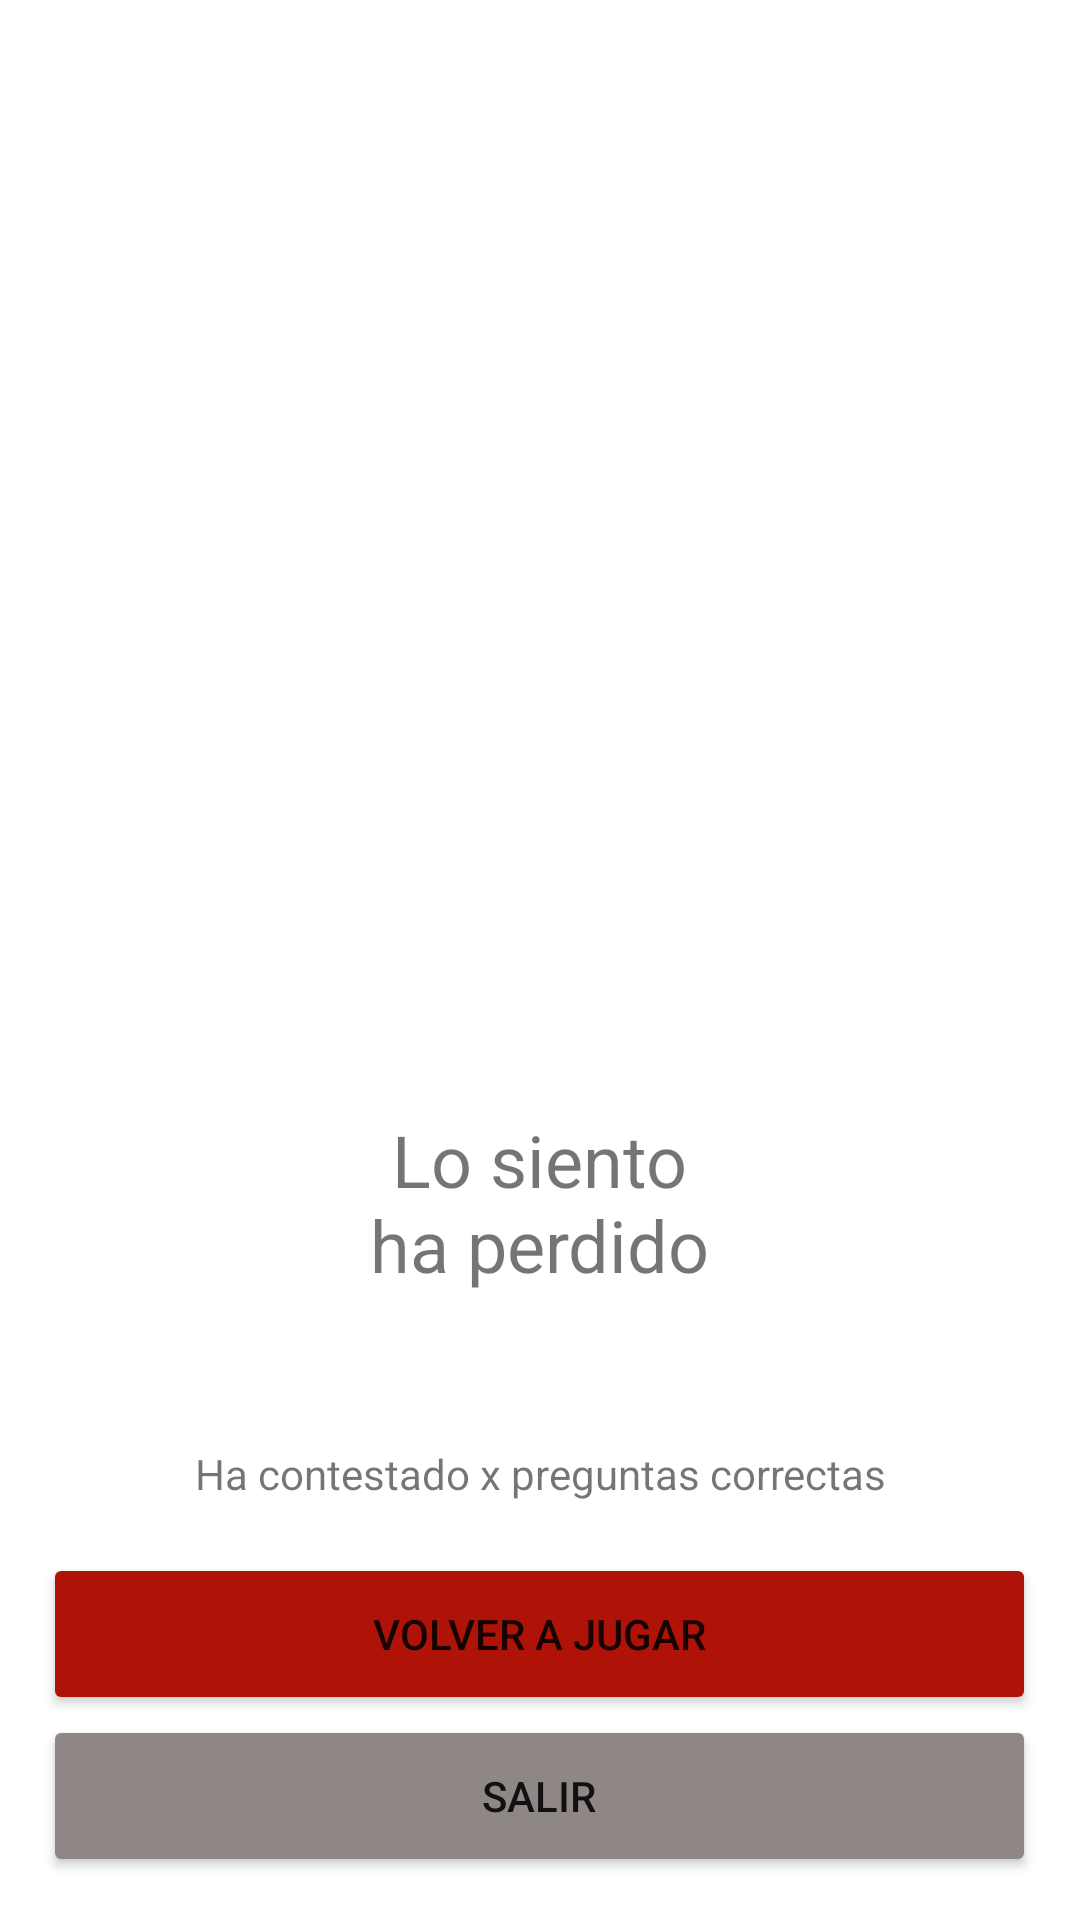

Android layout source for this screen:
<!-- AndroidManifest.xml: application theme Theme.TriviaMágica -->
<!-- res/layout/activity_perdedor.xml -->
<LinearLayout xmlns:android="http://schemas.android.com/apk/res/android"
    xmlns:app="http://schemas.android.com/apk/res-auto"
    xmlns:tools="http://schemas.android.com/tools"
    android:layout_width="match_parent"
    android:layout_height="match_parent"
    android:orientation="vertical"
    tools:context=".Perdedor">

    <ImageView
        android:id="@+id/imageView"
        android:layout_width="312dp"
        android:layout_height="270dp"
        android:layout_gravity="center"
        android:layout_marginTop="200px"
        app:srcCompat="@drawable/triste" />

    <TextView
        android:id="@+id/txt_mensaje_perdio"
        android:layout_width="119dp"
        android:layout_height="128dp"
        android:layout_gravity="center"
        android:gravity="center"
        android:text="Lo siento ha perdido"
        android:textSize="24sp" />

    <TextView
        android:id="@+id/txt_contador"
        android:layout_width="match_parent"
        android:layout_height="53dp"
        android:layout_gravity="center"
        android:gravity="center"
        android:text="Ha contestado x preguntas correctas" />

    <Button
        android:id="@+id/btn_volver"
        android:layout_width="331dp"
        android:layout_height="54dp"
        android:layout_gravity="center_horizontal"
        android:onClick="regresoPreguntas"
        android:text="Volver a jugar"
        app:backgroundTint="#AF1308" />

    <Button
        android:id="@+id/btn_salir"
        android:layout_width="331dp"
        android:layout_height="54dp"
        android:layout_gravity="center_horizontal"
        android:onClick="salir"
        android:text="Salir"
        app:backgroundTint="#8F8786" />

</LinearLayout>
<!-- resources referenced by this layout -->
<resources>
  <style name="Theme.TriviaMágica" parent="Theme.MaterialComponents.DayNight.DarkActionBar">
          
          <item name="colorPrimary">@color/purple_500</item>
          <item name="colorPrimaryVariant">@color/purple_700</item>
          <item name="colorOnPrimary">@color/white</item>
          
          <item name="colorSecondary">@color/teal_200</item>
          <item name="colorSecondaryVariant">@color/teal_700</item>
          <item name="colorOnSecondary">@color/black</item>
          
          <item name="android:statusBarColor" tools:targetApi="l">?attr/colorPrimaryVariant</item>
          
      </style>
  <!-- not gathered from this repository: default colours our renderer supplied (Android Studio template values) -->
  <color name="purple_500">#FF6200EE</color>
  <color name="purple_700">#FF3700B3</color>
  <color name="teal_200">#FF03DAC5</color>
  <color name="teal_700">#FF018786</color>
  <color name="black">#FF000000</color>
  <color name="white">#FFFFFFFF</color>
</resources>
